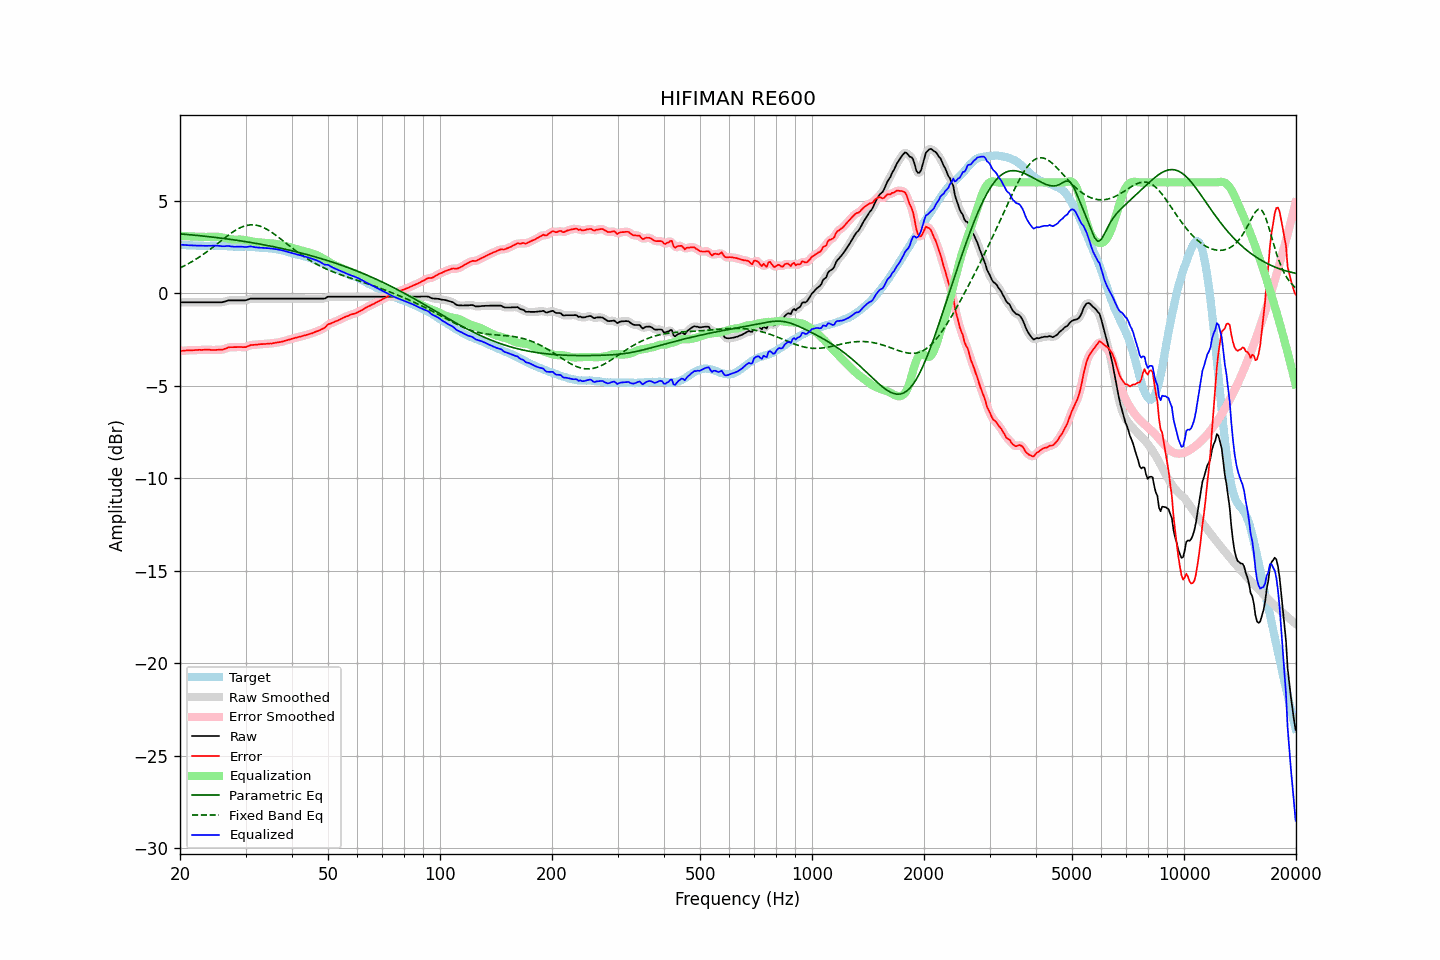

Data behind this chart, as committed beside it:
frequency, raw, error, smoothed, error_smoothed, equalization, parametric_eq, fixed_band_eq, equalized_raw, equalized_smoothed, target
20.00, -0.48, -3.12, -0.48, -3.12, 3.12, 3.22, 1.37, 2.63, 2.63, 2.64
20.20, -0.48, -3.11, -0.48, -3.11, 3.11, 3.21, 1.42, 2.63, 2.63, 2.63
20.40, -0.48, -3.11, -0.48, -3.10, 3.10, 3.20, 1.46, 2.62, 2.62, 2.62
20.61, -0.48, -3.10, -0.48, -3.10, 3.10, 3.19, 1.50, 2.61, 2.61, 2.61
20.81, -0.48, -3.09, -0.48, -3.09, 3.09, 3.19, 1.55, 2.61, 2.61, 2.60
21.02, -0.48, -3.08, -0.48, -3.08, 3.08, 3.18, 1.60, 2.60, 2.60, 2.59
21.23, -0.48, -3.08, -0.48, -3.08, 3.08, 3.17, 1.64, 2.60, 2.60, 2.59
21.44, -0.48, -3.08, -0.48, -3.08, 3.08, 3.16, 1.69, 2.59, 2.59, 2.60
21.66, -0.48, -3.07, -0.48, -3.08, 3.07, 3.15, 1.74, 2.59, 2.59, 2.59
21.87, -0.48, -3.07, -0.48, -3.07, 3.07, 3.15, 1.80, 2.59, 2.59, 2.59
22.09, -0.48, -3.06, -0.48, -3.06, 3.07, 3.14, 1.85, 2.58, 2.58, 2.58
22.31, -0.48, -3.06, -0.48, -3.06, 3.06, 3.13, 1.91, 2.58, 2.58, 2.58
22.54, -0.48, -3.05, -0.48, -3.06, 3.06, 3.12, 1.96, 2.58, 2.58, 2.57
22.76, -0.48, -3.06, -0.48, -3.06, 3.06, 3.11, 2.02, 2.57, 2.57, 2.58
22.99, -0.48, -3.06, -0.48, -3.06, 3.05, 3.10, 2.08, 2.57, 2.57, 2.58
23.22, -0.48, -3.05, -0.48, -3.05, 3.05, 3.09, 2.14, 2.57, 2.57, 2.57
23.45, -0.48, -3.05, -0.48, -3.05, 3.05, 3.08, 2.20, 2.57, 2.57, 2.57
23.69, -0.48, -3.05, -0.48, -3.05, 3.05, 3.07, 2.27, 2.57, 2.57, 2.57
23.92, -0.48, -3.05, -0.48, -3.05, 3.05, 3.06, 2.33, 2.57, 2.57, 2.56
24.16, -0.48, -3.06, -0.48, -3.06, 3.06, 3.05, 2.40, 2.57, 2.57, 2.57
24.40, -0.48, -3.07, -0.48, -3.06, 3.06, 3.04, 2.46, 2.58, 2.58, 2.58
24.65, -0.48, -3.06, -0.48, -3.06, 3.06, 3.03, 2.53, 2.58, 2.58, 2.58
24.89, -0.48, -3.06, -0.48, -3.06, 3.06, 3.02, 2.60, 2.58, 2.58, 2.58
25.14, -0.48, -3.05, -0.48, -3.06, 3.06, 3.01, 2.67, 2.58, 2.58, 2.57
25.39, -0.48, -3.05, -0.48, -3.05, 3.06, 3.00, 2.74, 2.57, 2.57, 2.57
25.65, -0.48, -3.05, -0.48, -3.05, 3.04, 2.99, 2.81, 2.56, 2.56, 2.57
25.91, -0.48, -3.05, -0.48, -3.04, 3.03, 2.98, 2.87, 2.55, 2.55, 2.57
26.16, -0.46, -3.03, -0.46, -3.03, 3.01, 2.97, 2.94, 2.55, 2.55, 2.57
26.43, -0.44, -3.00, -0.44, -3.00, 2.99, 2.96, 3.01, 2.55, 2.55, 2.56
26.69, -0.41, -2.97, -0.41, -2.96, 2.97, 2.95, 3.08, 2.56, 2.56, 2.55
26.96, -0.38, -2.93, -0.39, -2.93, 2.95, 2.93, 3.14, 2.57, 2.56, 2.54
27.23, -0.38, -2.91, -0.38, -2.92, 2.93, 2.92, 3.21, 2.55, 2.55, 2.53
27.50, -0.38, -2.91, -0.38, -2.91, 2.92, 2.91, 3.27, 2.54, 2.54, 2.53
27.77, -0.38, -2.91, -0.38, -2.91, 2.91, 2.90, 3.33, 2.52, 2.52, 2.53
28.05, -0.38, -2.91, -0.38, -2.91, 2.90, 2.89, 3.38, 2.52, 2.52, 2.53
28.33, -0.38, -2.91, -0.38, -2.91, 2.90, 2.87, 3.44, 2.52, 2.52, 2.53
28.62, -0.38, -2.90, -0.38, -2.90, 2.91, 2.86, 3.49, 2.53, 2.53, 2.51
28.90, -0.38, -2.90, -0.38, -2.90, 2.91, 2.85, 3.53, 2.53, 2.53, 2.52
29.19, -0.38, -2.90, -0.38, -2.91, 2.91, 2.83, 3.57, 2.53, 2.53, 2.52
29.48, -0.38, -2.91, -0.38, -2.91, 2.90, 2.82, 3.61, 2.52, 2.52, 2.53
29.78, -0.38, -2.91, -0.38, -2.91, 2.89, 2.81, 3.64, 2.51, 2.51, 2.53
30.08, -0.37, -2.91, -0.37, -2.90, 2.88, 2.79, 3.66, 2.50, 2.51, 2.54
30.38, -0.34, -2.87, -0.34, -2.87, 2.86, 2.78, 3.68, 2.52, 2.52, 2.52
30.68, -0.31, -2.83, -0.31, -2.83, 2.84, 2.77, 3.70, 2.53, 2.53, 2.52
30.99, -0.28, -2.79, -0.29, -2.80, 2.82, 2.75, 3.71, 2.54, 2.53, 2.51
31.30, -0.28, -2.79, -0.28, -2.79, 2.80, 2.74, 3.71, 2.52, 2.52, 2.51
31.61, -0.28, -2.79, -0.28, -2.78, 2.79, 2.72, 3.70, 2.50, 2.51, 2.50
31.93, -0.28, -2.78, -0.28, -2.78, 2.77, 2.71, 3.69, 2.49, 2.49, 2.49
32.24, -0.28, -2.77, -0.28, -2.77, 2.76, 2.69, 3.68, 2.48, 2.48, 2.49
32.57, -0.28, -2.76, -0.28, -2.76, 2.76, 2.68, 3.65, 2.47, 2.47, 2.48
32.89, -0.28, -2.75, -0.28, -2.75, 2.75, 2.66, 3.63, 2.47, 2.47, 2.47
33.22, -0.28, -2.74, -0.28, -2.75, 2.75, 2.64, 3.59, 2.46, 2.46, 2.46
33.55, -0.28, -2.74, -0.28, -2.74, 2.74, 2.63, 3.56, 2.46, 2.46, 2.46
33.89, -0.28, -2.74, -0.28, -2.74, 2.74, 2.61, 3.51, 2.45, 2.45, 2.46
34.23, -0.28, -2.73, -0.28, -2.73, 2.73, 2.59, 3.47, 2.45, 2.45, 2.44
34.57, -0.28, -2.72, -0.28, -2.72, 2.72, 2.58, 3.41, 2.44, 2.44, 2.44
34.92, -0.28, -2.71, -0.28, -2.72, 2.71, 2.56, 3.36, 2.43, 2.43, 2.43
35.27, -0.28, -2.72, -0.28, -2.71, 2.70, 2.54, 3.30, 2.42, 2.42, 2.43
35.62, -0.28, -2.69, -0.28, -2.70, 2.69, 2.53, 3.24, 2.41, 2.41, 2.41
35.97, -0.28, -2.68, -0.28, -2.68, 2.68, 2.51, 3.18, 2.40, 2.40, 2.40
... 635 more rows
